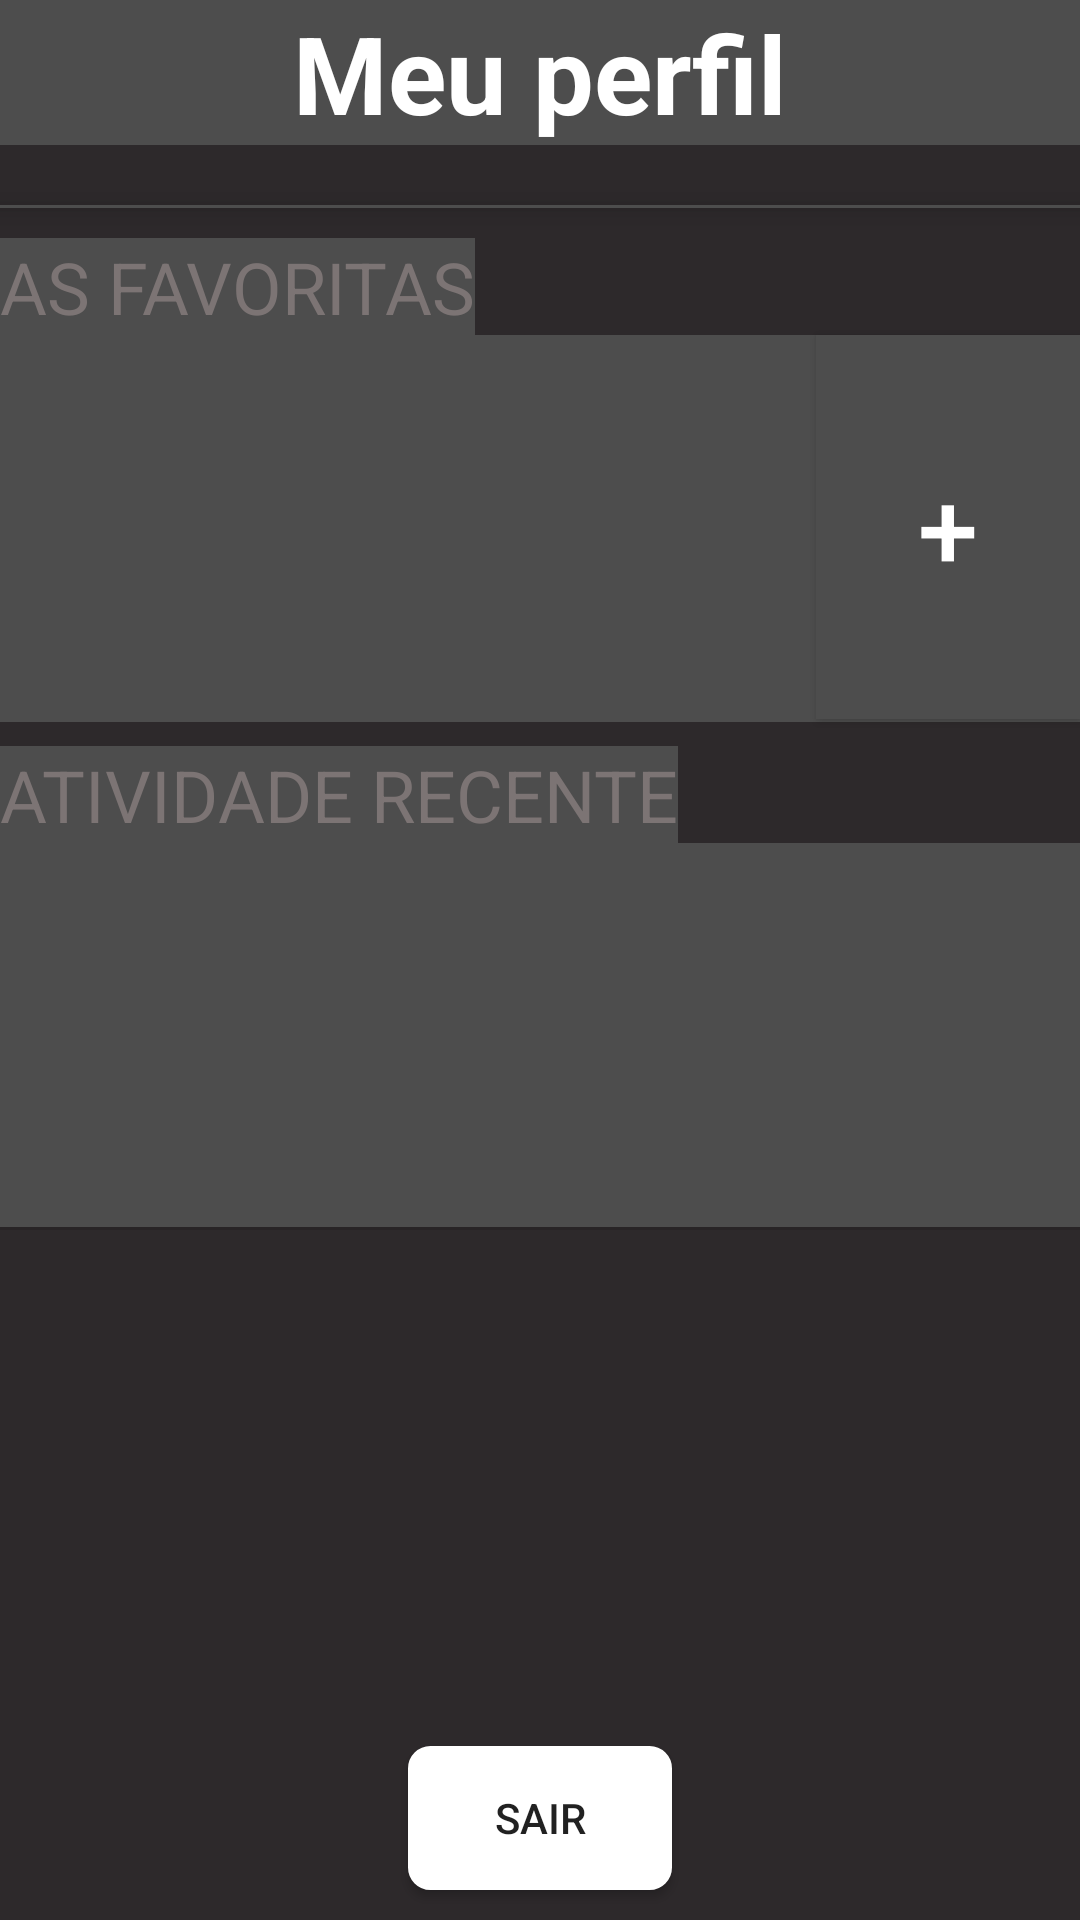

Write the Android layout XML for this screen, with the resource values it uses.
<!-- AndroidManifest.xml: application theme AppTheme -->
<!-- res/layout/perfil.xml -->
<?xml version="1.0" encoding="utf-8"?>
<androidx.constraintlayout.widget.ConstraintLayout xmlns:android="http://schemas.android.com/apk/res/android"
    xmlns:app="http://schemas.android.com/apk/res-auto"
    xmlns:tools="http://schemas.android.com/tools"
    android:id="@+id/parent_cl"
    android:layout_width="match_parent"
    android:layout_height="match_parent"
    android:background="@color/preto">

    <TextView
        android:id="@+id/titulo_perfil"
        android:layout_width="match_parent"
        android:layout_height="wrap_content"
        android:text="@string/titulo_perfil"
        android:textAlignment="center"
        android:textColor="@color/branco"
        android:textSize="36sp"
        android:textStyle="bold"
        app:layout_constraintBottom_toBottomOf="parent"
        app:layout_constraintEnd_toEndOf="parent"
        app:layout_constraintHorizontal_bias="0.0"
        app:layout_constraintStart_toStartOf="parent"
        app:layout_constraintTop_toTopOf="parent"
        app:layout_constraintVertical_bias="0.0" />

    <ImageView
        android:id="@+id/avatar_perfil"
        android:layout_width="wrap_content"
        android:layout_height="wrap_content"
        android:layout_marginTop="10dp"
        app:layout_constraintEnd_toEndOf="parent"
        app:layout_constraintStart_toStartOf="parent"
        app:layout_constraintTop_toBottomOf="@+id/titulo_perfil"
        tools:srcCompat="@tools:sample/avatars" />

    <View
        android:id="@+id/divider"
        android:layout_width="409dp"
        android:layout_height="1dp"
        android:layout_marginTop="10dp"
        android:background="@color/cinza_escuro"
        android:elevation="5dp"
        app:layout_constraintStart_toStartOf="parent"
        app:layout_constraintTop_toBottomOf="@+id/avatar_perfil" />

    <TextView
        android:id="@+id/titulo_fav"
        android:layout_width="wrap_content"
        android:layout_height="wrap_content"
        android:layout_marginTop="10dp"
        android:text="@string/as_favoritas"
        android:textSize="24sp"
        app:layout_constraintEnd_toEndOf="parent"
        app:layout_constraintHorizontal_bias="0.0"
        app:layout_constraintStart_toStartOf="@+id/divider"
        android:textColor="@color/texto_feed"
        app:layout_constraintTop_toBottomOf="@+id/divider" />

    <View
        android:id="@+id/divider2"
        android:layout_width="match_parent"
        android:layout_height="1dp"
        android:layout_marginTop="128dp"
        android:layout_weight="1"
        android:background="@color/cinza_escuro"
        app:layout_constraintTop_toBottomOf="@+id/titulo_fav" />

    <androidx.recyclerview.widget.RecyclerView
        android:id="@+id/rv_cervejas"
        android:layout_width="0dp"
        android:layout_height="0dp"
        android:orientation="horizontal"
        android:background="@color/cinza_escuro"
        app:layout_constraintBottom_toTopOf="@+id/divider2"
        app:layout_constraintEnd_toStartOf="@+id/btn_newfav"
        app:layout_constraintHorizontal_bias="0.0"
        app:layout_constraintStart_toStartOf="parent"
        app:layout_constraintTop_toBottomOf="@+id/titulo_fav" />

    <Button
        android:id="@+id/btn_newfav"
        android:layout_width="wrap_content"
        android:layout_height="0dp"
        android:layout_weight="1"
        android:background="@drawable/rect_button"
        android:text="+"
        android:textColor="@color/branco"
        android:textSize="36sp"
        app:layout_constraintBottom_toTopOf="@+id/divider2"
        app:layout_constraintEnd_toEndOf="parent"
        app:layout_constraintTop_toBottomOf="@+id/titulo_fav" />

    <TextView
        android:id="@+id/textView4"
        android:layout_width="wrap_content"
        android:layout_height="wrap_content"
        android:layout_marginTop="8dp"
        android:text="@string/recente"
        android:textColor="@color/texto_feed"
        android:textSize="24sp"
        app:layout_constraintEnd_toEndOf="parent"
        app:layout_constraintHorizontal_bias="0.0"
        app:layout_constraintStart_toStartOf="@id/parent_cl"
        app:layout_constraintTop_toBottomOf="@+id/divider2" />

    <View
        android:id="@+id/divider3"
        android:layout_width="409dp"
        android:layout_height="1dp"
        android:layout_marginTop="128dp"
        android:background="?android:attr/listDivider"
        app:layout_constraintEnd_toEndOf="parent"
        app:layout_constraintStart_toStartOf="parent"
        app:layout_constraintTop_toBottomOf="@+id/textView4" />

    <androidx.recyclerview.widget.RecyclerView
        android:id="@+id/rv_recente"
        android:layout_width="0dp"
        android:layout_height="0dp"
        android:background="@color/cinza_escuro"
        app:layout_constraintBottom_toTopOf="@+id/divider3"
        app:layout_constraintEnd_toEndOf="parent"
        app:layout_constraintStart_toStartOf="parent"
        app:layout_constraintTop_toBottomOf="@+id/textView4" />

    <Button
        android:id="@+id/btn_sair"
        android:layout_width="wrap_content"
        android:layout_height="wrap_content"
        android:layout_marginBottom="10dp"
        android:background="@drawable/button_shape"
        android:text="@string/btn_sair"
        app:layout_constraintBottom_toBottomOf="parent"
        app:layout_constraintEnd_toEndOf="@+id/avatar_perfil"
        app:layout_constraintStart_toStartOf="@+id/avatar_perfil" />

</androidx.constraintlayout.widget.ConstraintLayout>
<!-- resources referenced by this layout -->
<resources>
  <color name="branco">#FFFFFF</color>
  <color name="cinza_escuro">#4D4D4D</color>
  <color name="preto">#2d292b</color>
  <color name="texto_feed">#7c7474</color>
  <!-- drawable button_shape (drawable) -->
  <?xml version="1.0" encoding="utf-8"?>
  <shape xmlns:android="http://schemas.android.com/apk/res/android">
      <stroke
          android:width="1dp"
          android:color="@color/branco"/>
  
      <corners android:radius="7dp"/>
  
      <solid android:color="@color/branco"/>
  
      <padding
          android:left="5dp"
          android:right="5dp"
          android:top="1dp"
          android:bottom="1dp"/>
  
  </shape>
  <!-- drawable rect_button (drawable) -->
  <?xml version="1.0" encoding="utf-8"?>
  <selector xmlns:android="http://schemas.android.com/apk/res/android">
      <item android:state_pressed="false">
          <shape android:shape="rectangle">
              <solid android:color="@color/cinza_escuro"/>
          </shape>
      </item>
      <item android:state_pressed="true">
          <shape android:shape="rectangle">
              <solid android:color="@color/preto"/>
          </shape>
      </item>
  </selector>
  <string name="as_favoritas">AS FAVORITAS</string>
  <string name="btn_sair">Sair</string>
  <string name="recente">ATIVIDADE RECENTE</string>
  <string name="titulo_perfil">Meu perfil</string>
  <style name="AppTheme" parent="Theme.AppCompat.Light.NoActionBar">
          
          <item name="colorPrimary">@color/colorPrimary</item>
          <item name="colorPrimaryDark">@color/colorPrimaryDark</item>
          <item name="colorAccent">@color/colorAccent</item>
          <item name="android:windowContentTransitions">true</item>
          <item name="android:background">@color/cinza_escuro</item>
      </style>
  <color name="colorPrimary">#6200EE</color>
  <color name="colorPrimaryDark">#000000</color>
  <color name="colorAccent">#03DAC5</color>
</resources>
